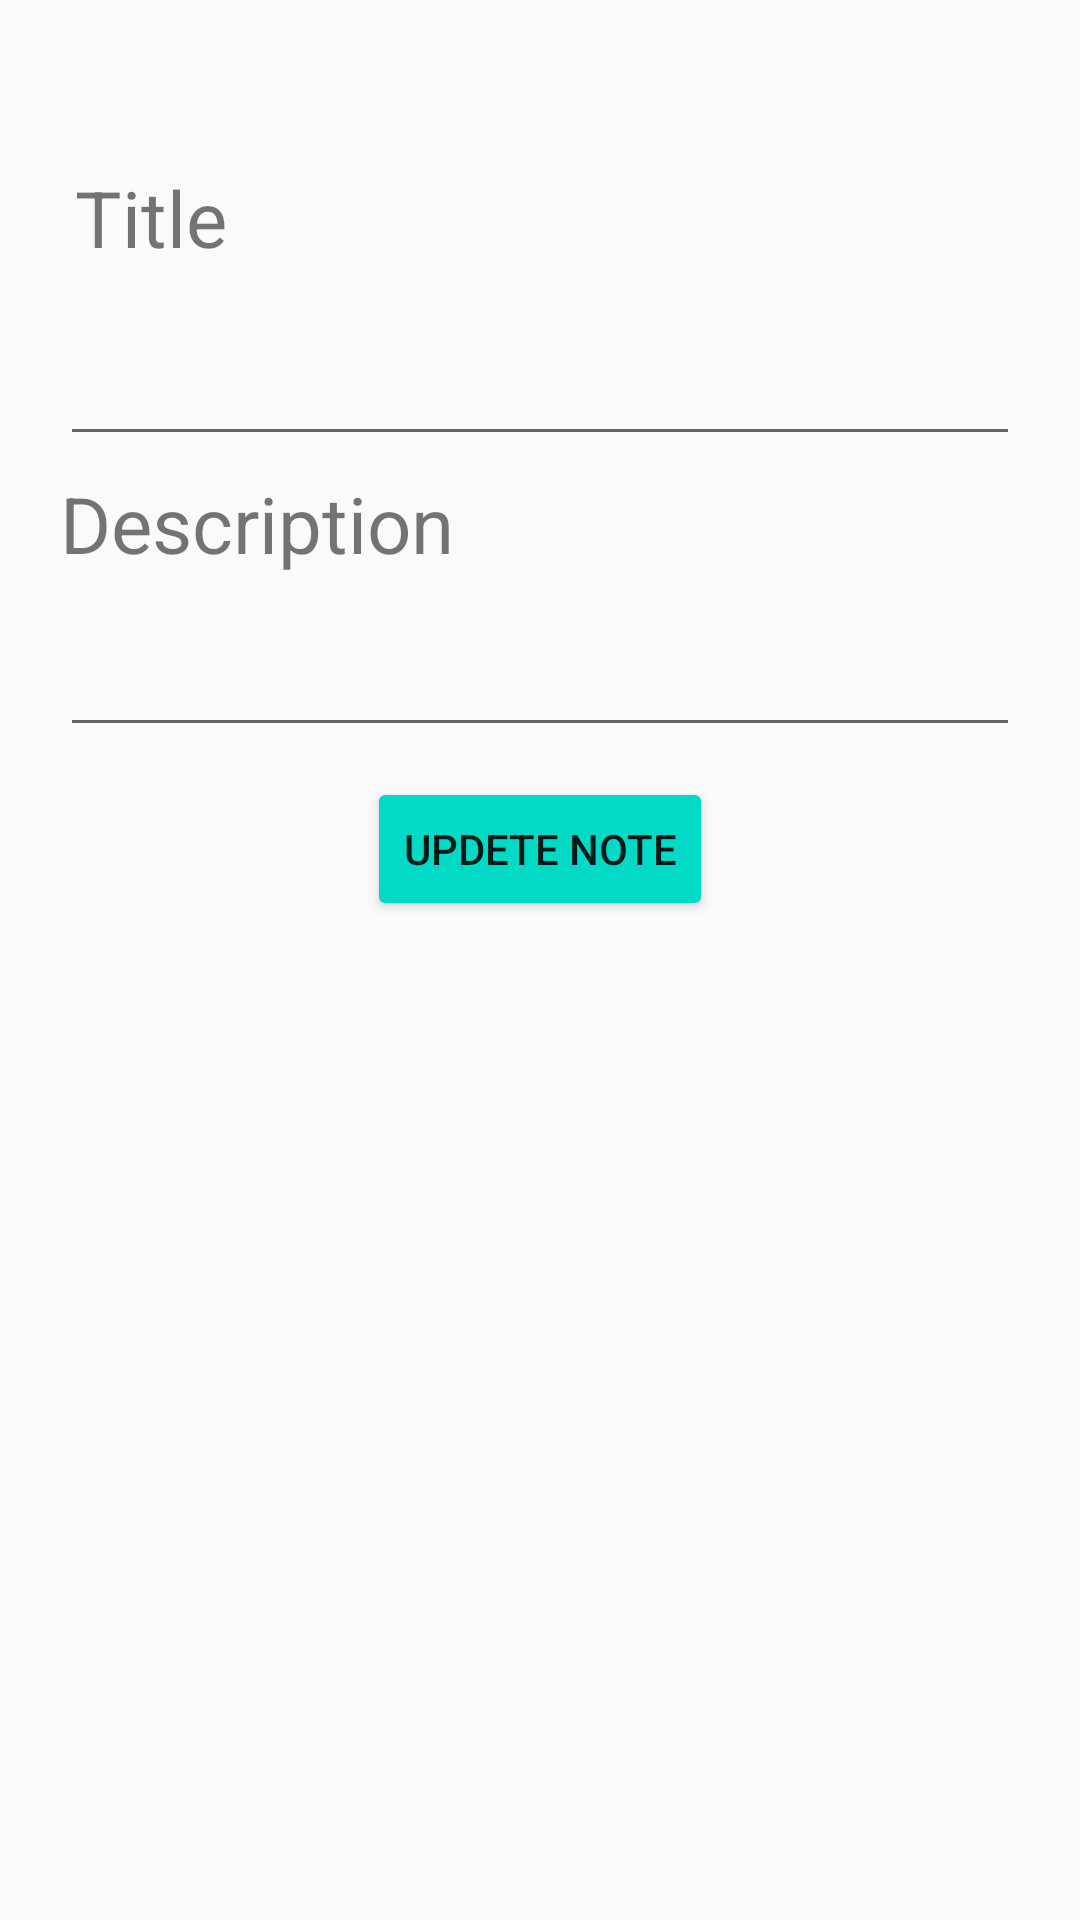

Reconstruct the res/layout file that produces this screen, plus the resources it refers to.
<!-- AndroidManifest.xml: application theme Theme.MaterialComponents.Light.NoActionBar.Bridge -->
<!-- res/layout/activity_update_note.xml -->
<?xml version="1.0" encoding="utf-8"?>
<LinearLayout xmlns:android="http://schemas.android.com/apk/res/android"
    xmlns:tools="http://schemas.android.com/tools"
    android:layout_width="match_parent"
    android:layout_height="match_parent"
    android:orientation="vertical"
    tools:context=".activities.UpdateNoteActivity">

    <LinearLayout

        android:layout_marginLeft="20dp"
        android:layout_marginRight="20dp"
        android:layout_marginTop="50dp"
        android:orientation="vertical"
        android:layout_width="match_parent"
        android:layout_height="wrap_content">
        <TextView
            android:text="Title"
            android:id="@+id/tv_title"
            android:padding="5dp"
            android:textSize="26sp"
            android:layout_width="match_parent"
            android:layout_height="wrap_content"/>

        <EditText
            android:id="@+id/edt_update_title"
            android:textSize="26sp"
            android:layout_marginTop="5dp"
            android:layout_width="match_parent"
            android:layout_height="wrap_content"/>

        <TextView

            android:id="@+id/tv_description"
            android:text="Description"
            android:textSize="26sp"
            android:layout_marginTop="5dp"
            android:layout_width="match_parent"
            android:layout_height="wrap_content"/>

        <EditText
            android:id="@+id/edt_update_des"
            android:textSize="26sp"
            android:layout_marginTop="5dp"
            android:layout_width="match_parent"
            android:layout_height="wrap_content"/>

        <Button
            android:id="@+id/btn_update_note"
            android:text="Updete Note"
            android:layout_gravity="center"
            android:layout_marginTop="10dp"
            android:backgroundTint="@color/teal_200"
            android:layout_width="wrap_content"
            android:layout_height="wrap_content"/>

    </LinearLayout>

</LinearLayout>
<!-- resources referenced by this layout -->
<resources>

  <!-- not gathered from this repository: default colours our renderer supplied (Android Studio template values) -->
  <color name="teal_200">#FF03DAC5</color>
</resources>
